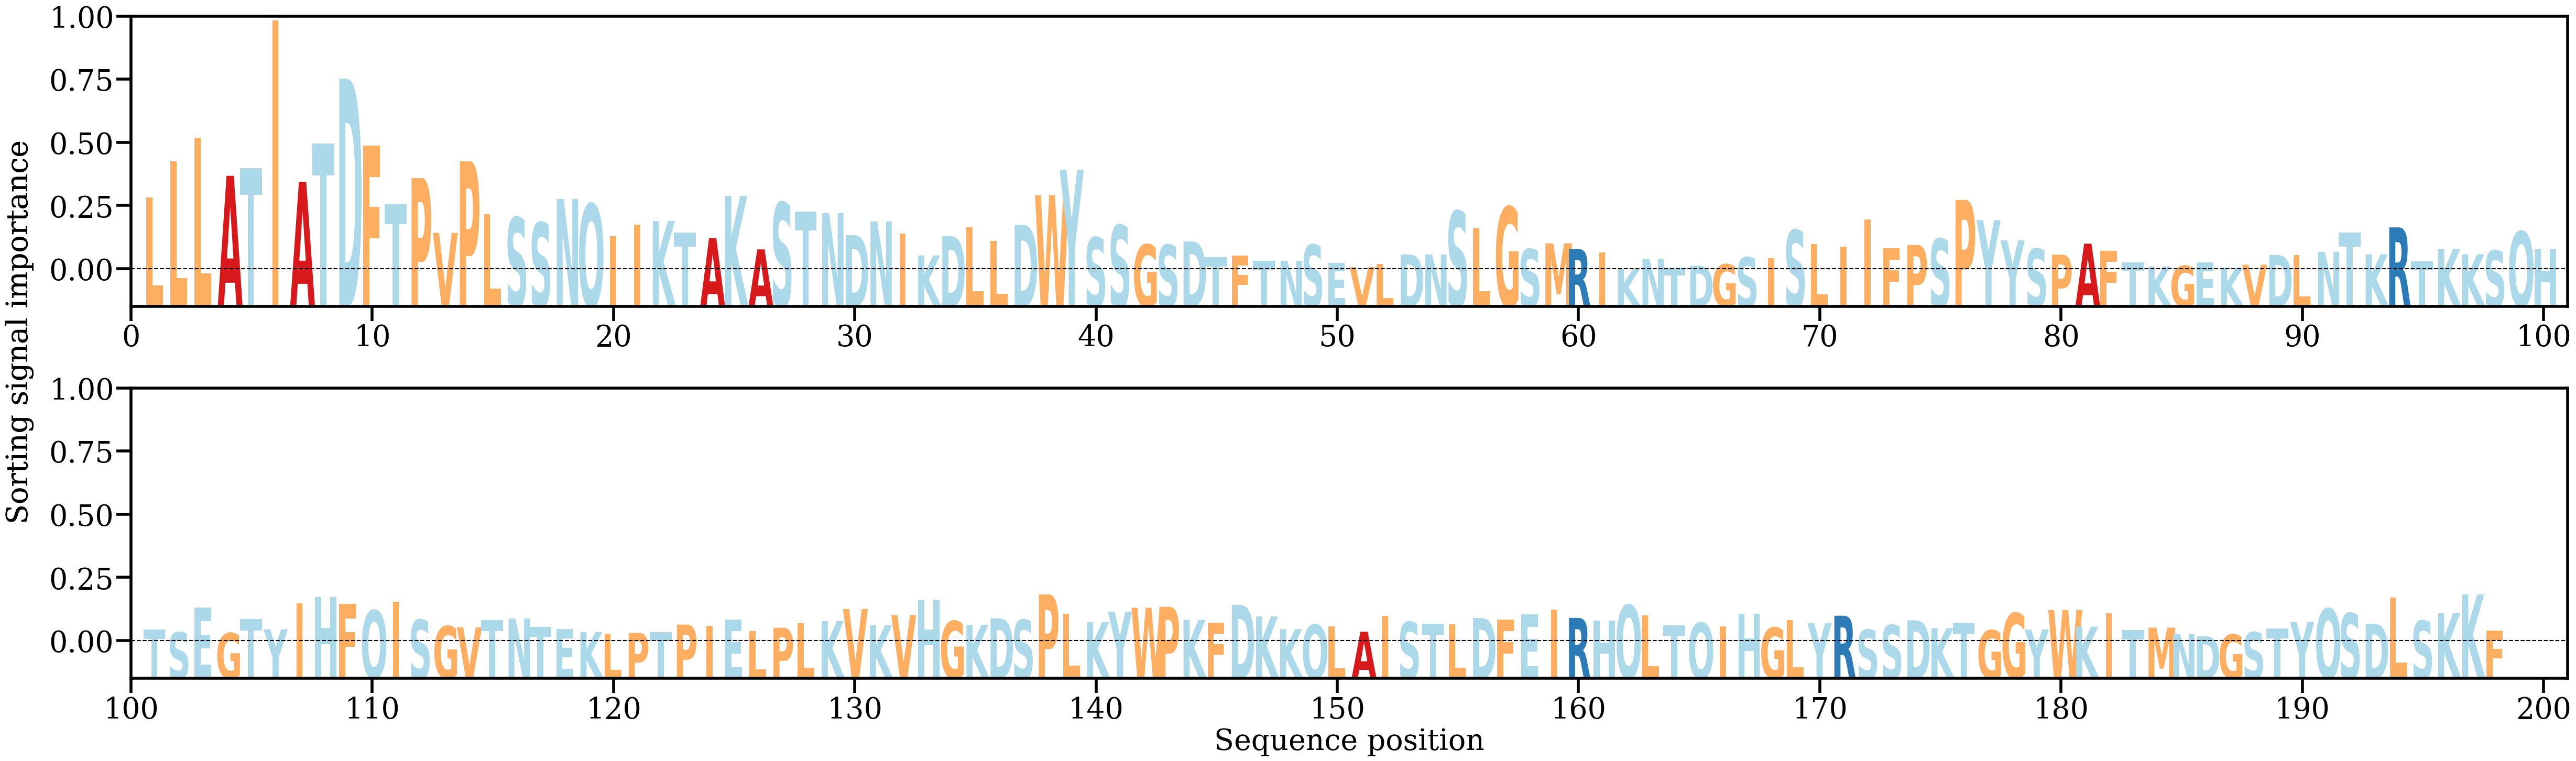

Source data for this figure (header and first rows):
AA, Alpha
L, [0.01156152]
L, [0.01740301]
L, [0.02116886]
A, [0.01505894]
T, [0.01632386]
I, [0.03989944]
A, [0.01408284]
T, [0.02024361]
D, [0.0306075]
F, [0.01989561]
T, [0.01053006]
P, [0.01470015]
V, [0.0059199]
P, [0.01737872]
L, [0.00888116]
S, [0.00839558]
S, [0.00758247]
N, [0.01135904]
Q, [0.01056875]
I, [0.00541758]
I, [0.00719625]
K, [0.00781676]
T, [0.00599809]
A, [0.00508639]
K, [0.01184843]
A, [0.00327764]
S, [0.01077963]
T, [0.00929156]
N, [0.00909562]
D, [0.0055685]
N, [0.00776265]
I, [0.00582313]
K, [0.00231894]
D, [0.00542153]
L, [0.006856]
L, [0.00463634]
D, [0.0072338]
W, [0.01194937]
Y, [0.01600675]
S, [0.00519448]
S, [0.00716237]
G, [0.00405418]
S, [0.00401134]
D, [0.00455218]
T, [0.00204549]
F, [0.0022721]
T, [0.00144122]
N, [0.00144569]
S, [0.00403215]
E, [0.00114435]
V, [0.00044385]
L, [0.00098548]
D, [0.00247049]
N, [0.00246192]
S, [0.00942942]
L, [0.00666314]
G, [0.01008904]
S, [0.00332047]
M, [0.00424827]
R, [0.00334405]
... 138 more rows
